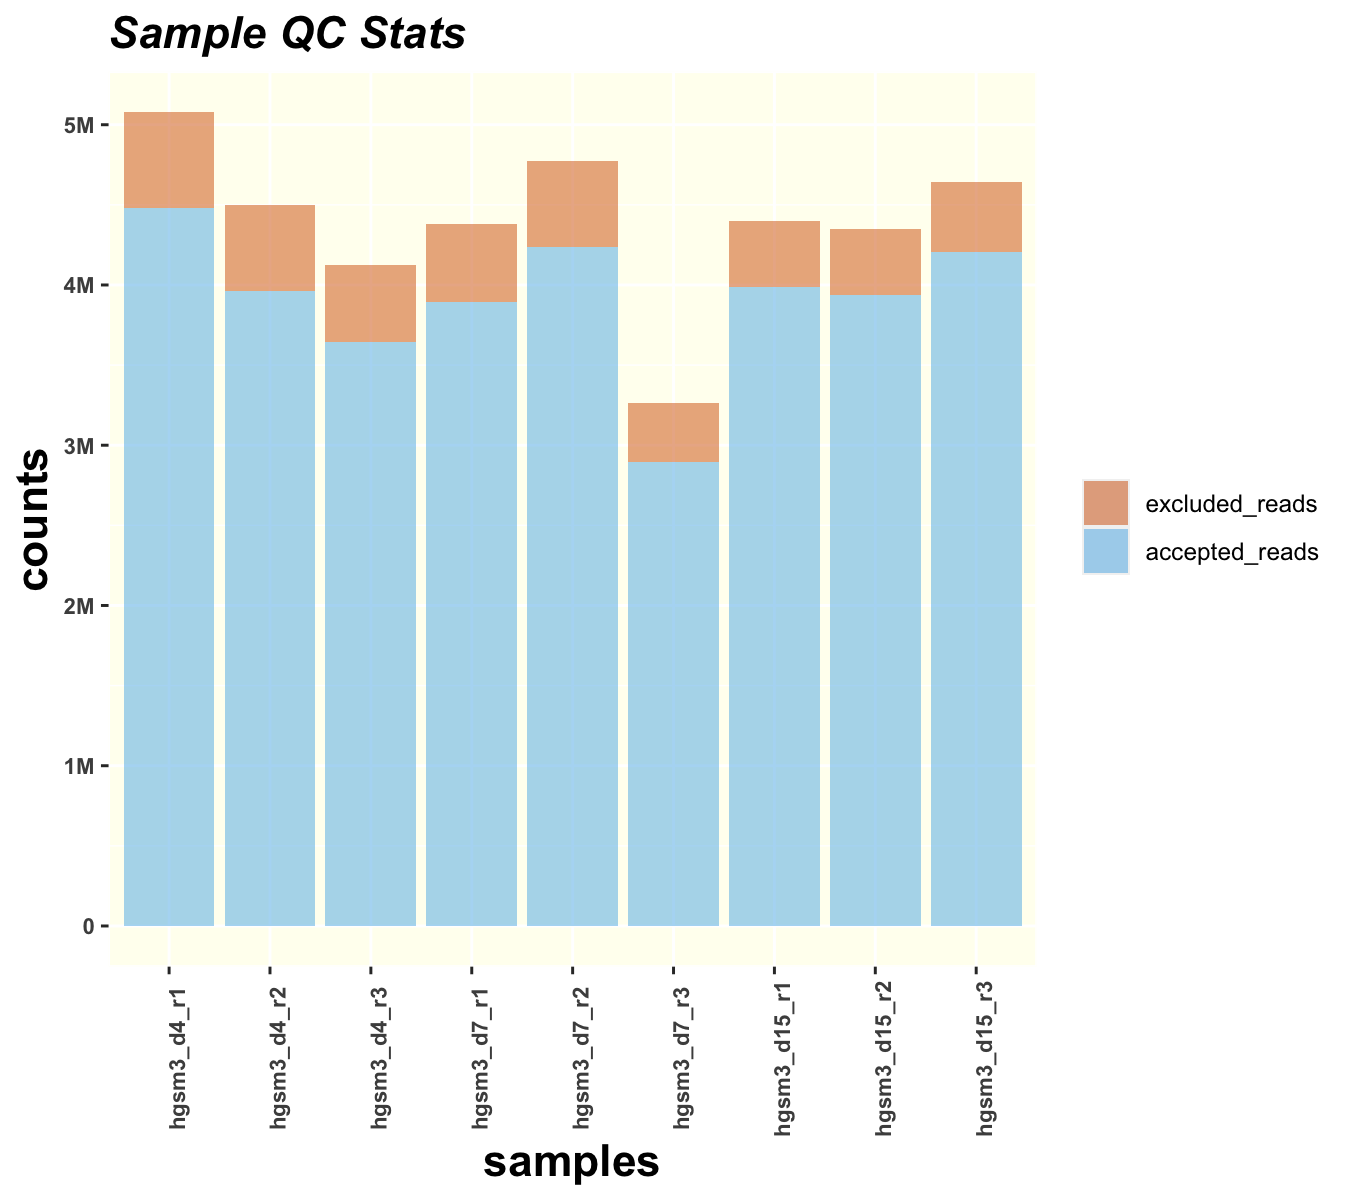

Values plotted in this chart, from the file beside it:
Group	Sample	Accepted Reads	% Accepted Reads	Excluded Reads	% Excluded Reads	Total Reads	Pass Threshold	Pass
SMARCA4_exon26	hgsm3_d4_r1	4483208	88.3	594382	11.7	5077590	1000000	TRUE
SMARCA4_exon26	hgsm3_d4_r2	3961869	88.1	534689	11.9	4496558	1000000	TRUE
SMARCA4_exon26	hgsm3_d4_r3	3643129	88.4	479445	11.6	4122574	1000000	TRUE
SMARCA4_exon26	hgsm3_d7_r1	3894827	88.9	484814	11.1	4379641	1000000	TRUE
SMARCA4_exon26	hgsm3_d7_r2	4238153	88.8	533221	11.2	4771374	1000000	TRUE
SMARCA4_exon26	hgsm3_d7_r3	2894087	88.7	367667	11.3	3261754	1000000	TRUE
SMARCA4_exon26	hgsm3_d15_r1	3989314	90.7	407740	9.3	4397054	1000000	TRUE
SMARCA4_exon26	hgsm3_d15_r2	3938465	90.6	409839	9.4	4348304	1000000	TRUE
SMARCA4_exon26	hgsm3_d15_r3	4208017	90.6	434357	9.4	4642374	1000000	TRUE
